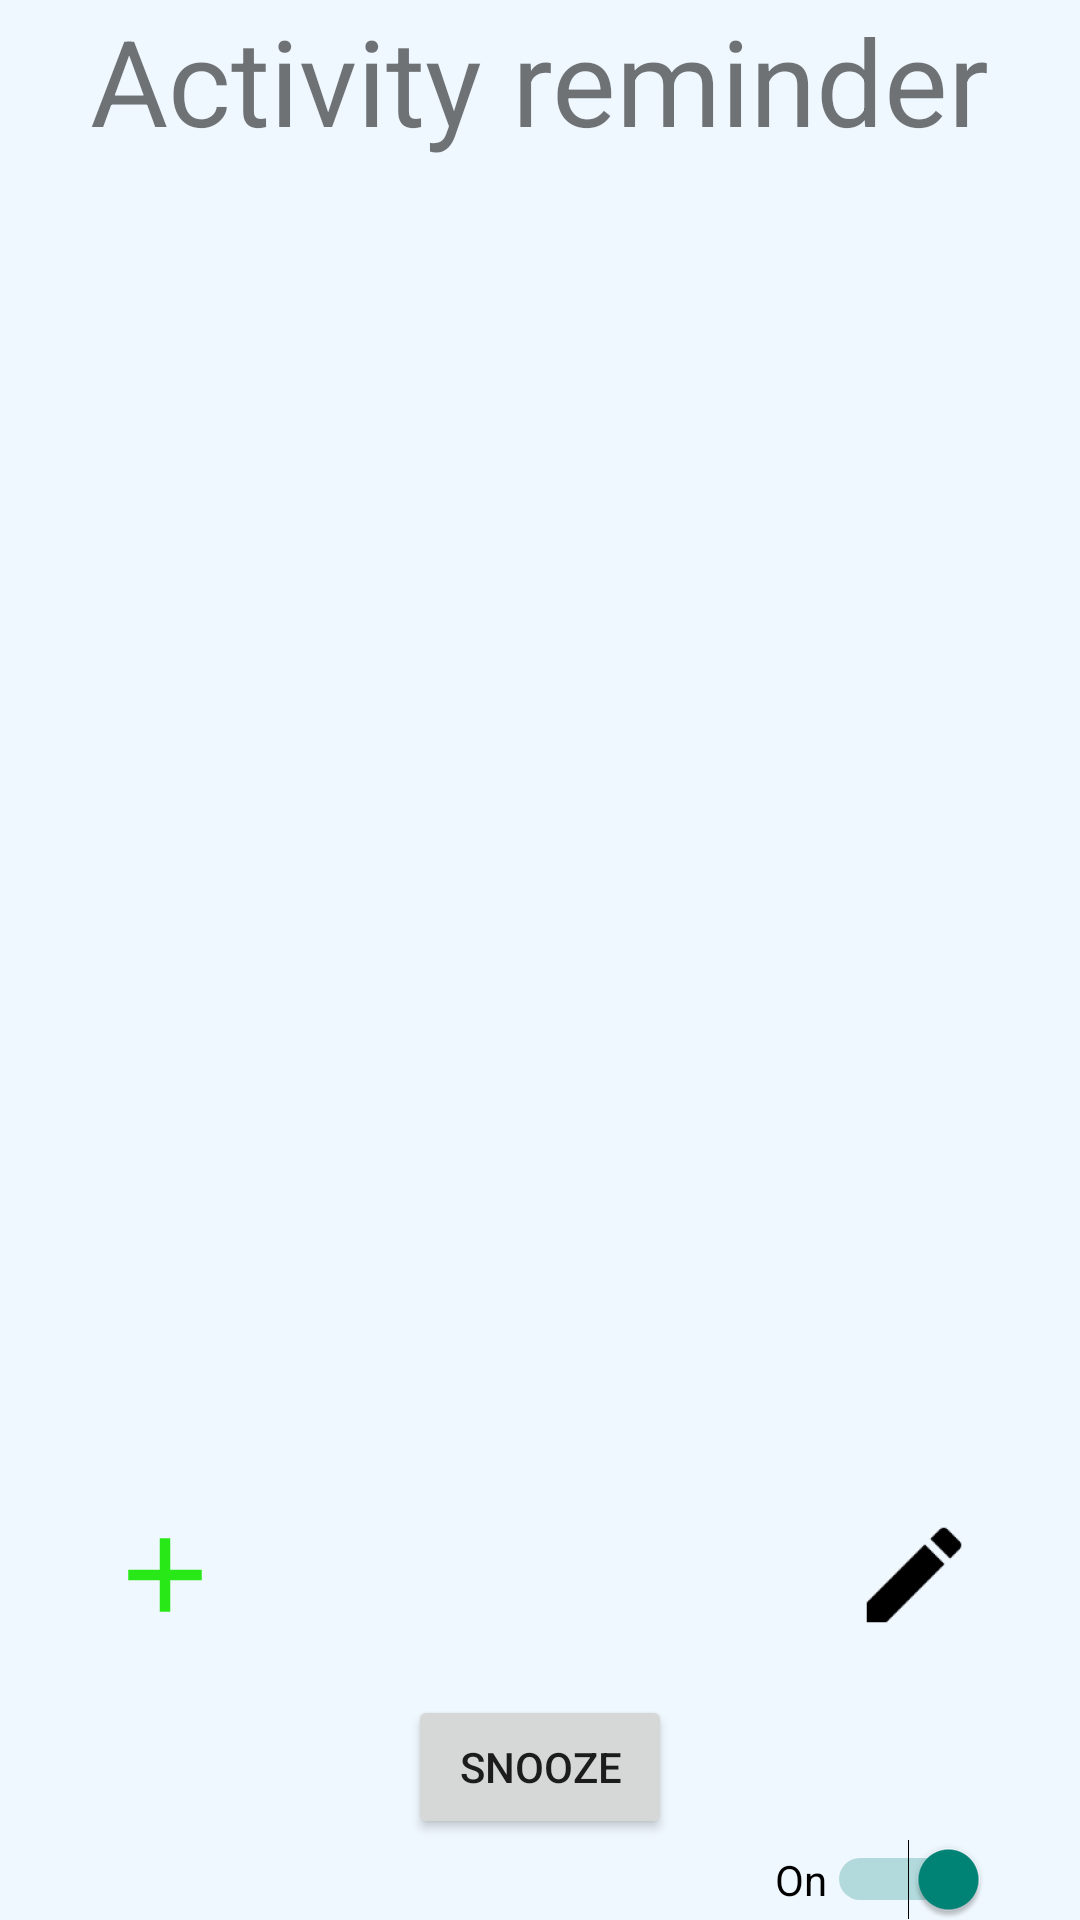

This screen was rendered from an Android layout file. Write that file and the resources it references.
<!-- AndroidManifest.xml: application theme AppTheme -->
<!-- res/layout/activity_main_menu.xml -->
<RelativeLayout xmlns:android="http://schemas.android.com/apk/res/android"
    xmlns:tools="http://schemas.android.com/tools" android:layout_width="match_parent"
    android:layout_height="match_parent" android:paddingLeft="@dimen/activity_horizontal_margin"
    android:paddingRight="@dimen/activity_horizontal_margin"
    android:paddingTop="@dimen/activity_vertical_margin"
    android:paddingBottom="@dimen/activity_vertical_margin"
    tools:context="com.example.chronos.themeprojectitsmap_201270746.MainMenuActivity"
    android:background="#F0F8FF">

    <Switch
        android:layout_width="wrap_content"
        android:layout_height="wrap_content"
        android:text="On"
        android:id="@+id/offSwitch"
        android:checked="true"
        android:layout_alignParentBottom="true"
        android:layout_alignEnd="@+id/header"/>

    <Button
        android:layout_width="wrap_content"
        android:layout_height="wrap_content"
        android:text="Snooze"
        android:id="@+id/snoozeButton"
        android:layout_above="@+id/offSwitch"
        android:layout_centerHorizontal="true"
        android:onClick="snoozeBtn"
         />

    <TextView
        android:layout_width="wrap_content"
        android:layout_height="wrap_content"
        android:text="Activity reminder"
        android:id="@+id/header"
        android:layout_alignParentTop="true"
        android:layout_centerHorizontal="true"
        android:textSize="40dp"
        />

    <ImageButton
        android:layout_width="50dp"
        android:layout_height="50dp"
        android:id="@+id/editButton"
        android:src="@mipmap/edit_icon"
        android:background="#F0F8FF"
        android:layout_alignTop="@+id/addButton"
        android:layout_alignEnd="@+id/offSwitch"
        android:onClick="editBtn" />

    <ImageButton
        android:layout_width="50dp"
        android:layout_height="50dp"
        android:id="@+id/addButton"
        android:src="@mipmap/add_activity_icon"
        android:background="#F0F8FF"
        android:layout_marginBottom="63dp"
        android:layout_above="@+id/offSwitch"
        android:layout_alignStart="@+id/header"
        android:onClick="addActivityBtn" />

    <ListView
        android:layout_width="wrap_content"
        android:layout_height="wrap_content"
        android:id="@+id/listView"
        android:layout_below="@+id/header"
        android:layout_alignStart="@+id/header"
        android:layout_above="@+id/addButton" />

</RelativeLayout>
<!-- resources referenced by this layout -->
<resources>
  <!-- mipmap add_activity_icon: png bitmap (mipmap-hdpi, 213 bytes) -->
  <!-- mipmap edit_icon: png bitmap (mipmap-hdpi, 445 bytes) -->
  <style name="AppTheme" parent="Theme.AppCompat.Light.DarkActionBar">
          
      </style>
</resources>
